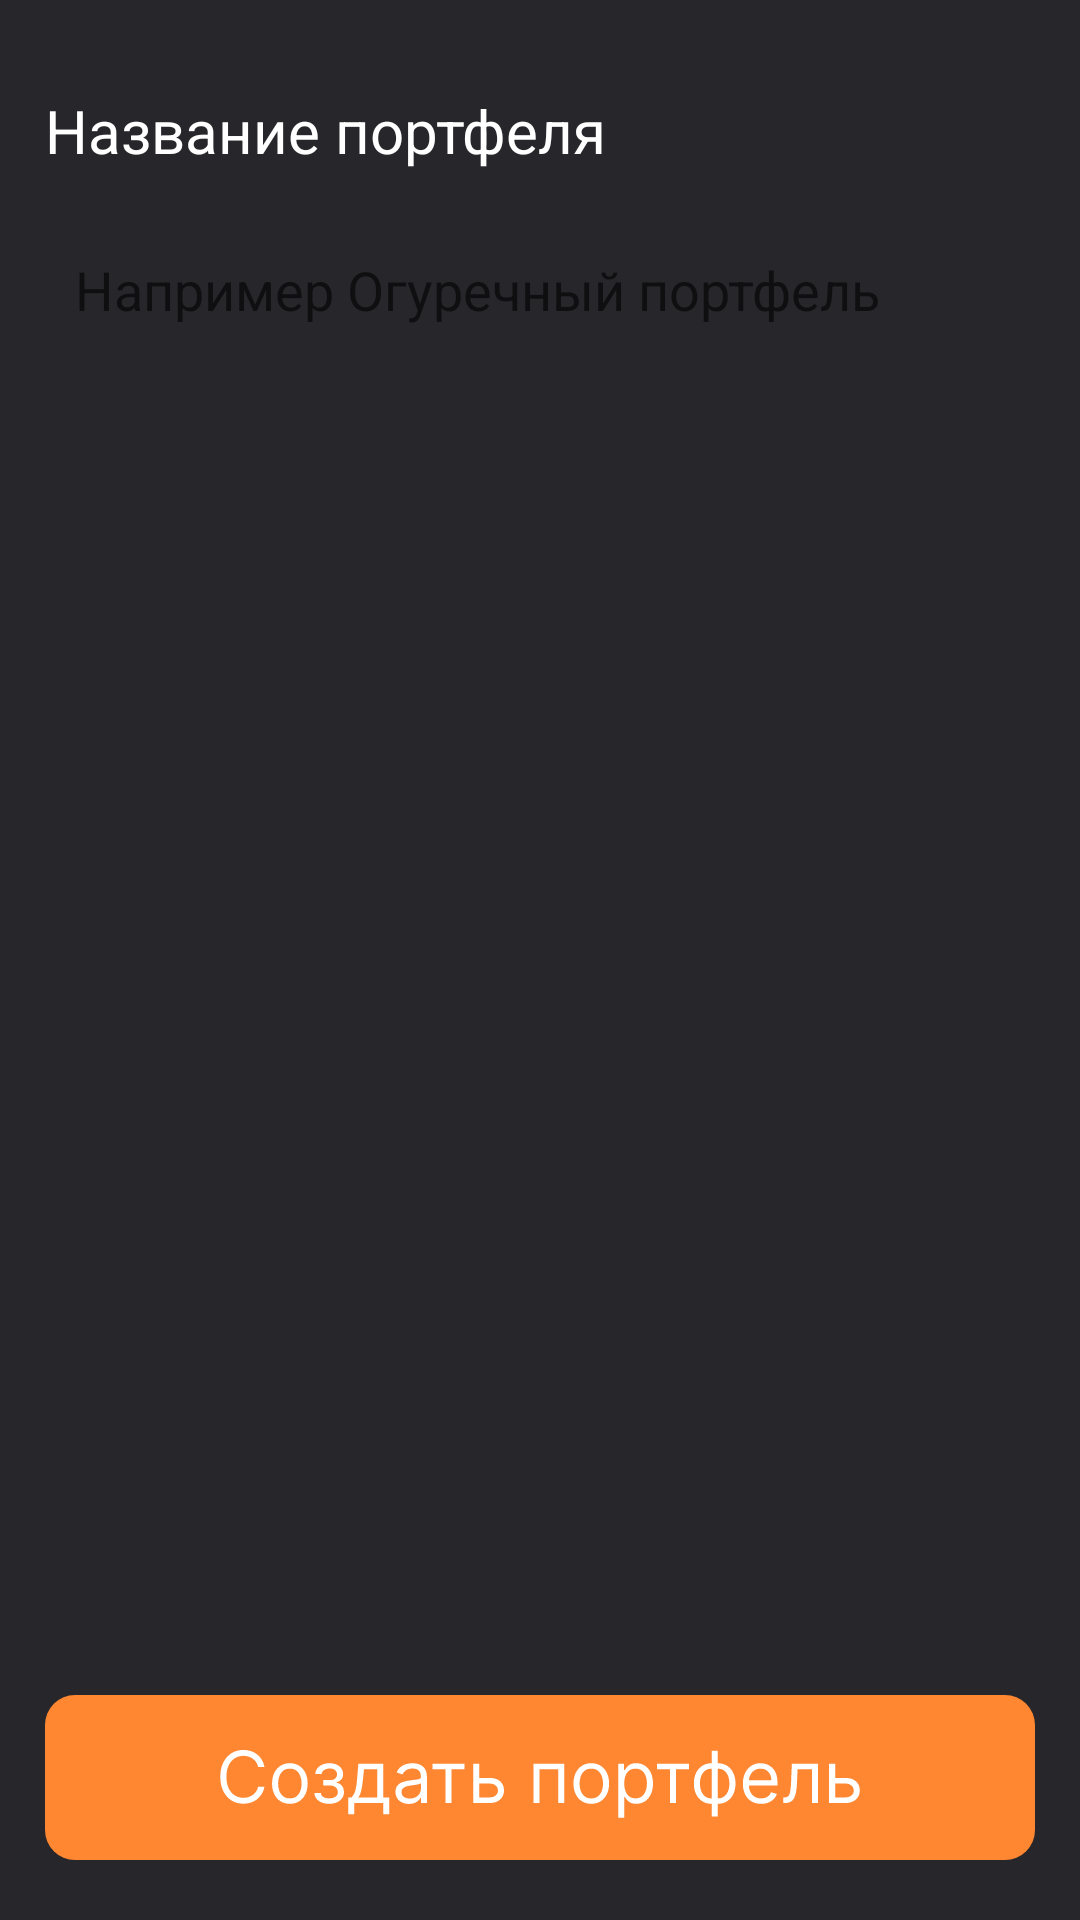

Android layout source for this screen:
<!-- AndroidManifest.xml: application theme Theme.SharesBank -->
<!-- res/layout/activity_add_portfolio.xml -->
<?xml version="1.0" encoding="utf-8"?>
<androidx.constraintlayout.widget.ConstraintLayout xmlns:android="http://schemas.android.com/apk/res/android"
    xmlns:app="http://schemas.android.com/apk/res-auto"
    xmlns:tools="http://schemas.android.com/tools"
    android:layout_width="match_parent"
    android:layout_height="match_parent"
    tools:context=".view.AddPortfolioActivity"
    android:background="@color/main">

    <androidx.constraintlayout.widget.ConstraintLayout
        android:id="@+id/constraintTicker"
        android:layout_width="0dp"
        android:layout_height="wrap_content"
        android:layout_marginTop="30dp"
        app:layout_constraintEnd_toEndOf="parent"
        app:layout_constraintStart_toStartOf="parent"
        app:layout_constraintTop_toTopOf="parent">

        <EditText
            android:id="@+id/ticker"
            android:layout_width="330dp"
            android:layout_height="55dp"
            android:background="@drawable/round_white"
            android:gravity="center|left"
            android:hint="Например Огуречный портфель"
            android:padding="10dp"
            app:layout_constraintBottom_toBottomOf="parent"
            app:layout_constraintEnd_toEndOf="parent"
            app:layout_constraintStart_toStartOf="parent" />

        <TextView
            android:id="@+id/textView3"
            android:layout_width="330dp"
            android:layout_height="wrap_content"
            android:layout_marginBottom="12dp"
            android:text="Название портфеля"
            android:textColor="@color/white"
            android:textSize="20sp"
            app:layout_constraintBottom_toTopOf="@+id/ticker"
            app:layout_constraintEnd_toEndOf="parent"
            app:layout_constraintStart_toStartOf="parent" />
    </androidx.constraintlayout.widget.ConstraintLayout>

    <ImageButton
        android:onClick="savePortfolio"
        android:id="@+id/imageButton5"
        android:layout_width="330dp"
        android:layout_height="55dp"
        android:layout_marginBottom="20dp"
        app:layout_constraintBottom_toBottomOf="parent"
        app:layout_constraintEnd_toEndOf="parent"
        app:layout_constraintStart_toStartOf="parent"
        app:srcCompat="@drawable/create" />

</androidx.constraintlayout.widget.ConstraintLayout>
<!-- resources referenced by this layout -->
<resources>
  <color name="main">#FF26262B</color>
  <color name="white">#FFFFFFFF</color>
  <!-- drawable create: vector/xml drawable (drawable, 10895 chars, omitted) -->
  <style name="Theme.SharesBank" parent="Theme.MaterialComponents.DayNight.DarkActionBar">
          
          <item name="colorPrimary">@color/purple_500</item>
          <item name="colorPrimaryVariant">@color/purple_700</item>
          <item name="colorOnPrimary">@color/white</item>
          
          <item name="colorSecondary">@color/teal_200</item>
          <item name="colorSecondaryVariant">@color/teal_700</item>
          <item name="colorOnSecondary">@color/black</item>
          
          <item name="android:statusBarColor">?attr/colorPrimaryVariant</item>
          
          
          <item name="windowNoTitle">true</item>
          <item name="android:windowFullscreen">true</item>
      </style>
  <color name="purple_500">#FF6200EE</color>
  <color name="purple_700">#FF3700B3</color>
  <color name="teal_200">#FF03DAC5</color>
  <color name="teal_700">#FF018786</color>
  <color name="black">#FF000000</color>
</resources>
